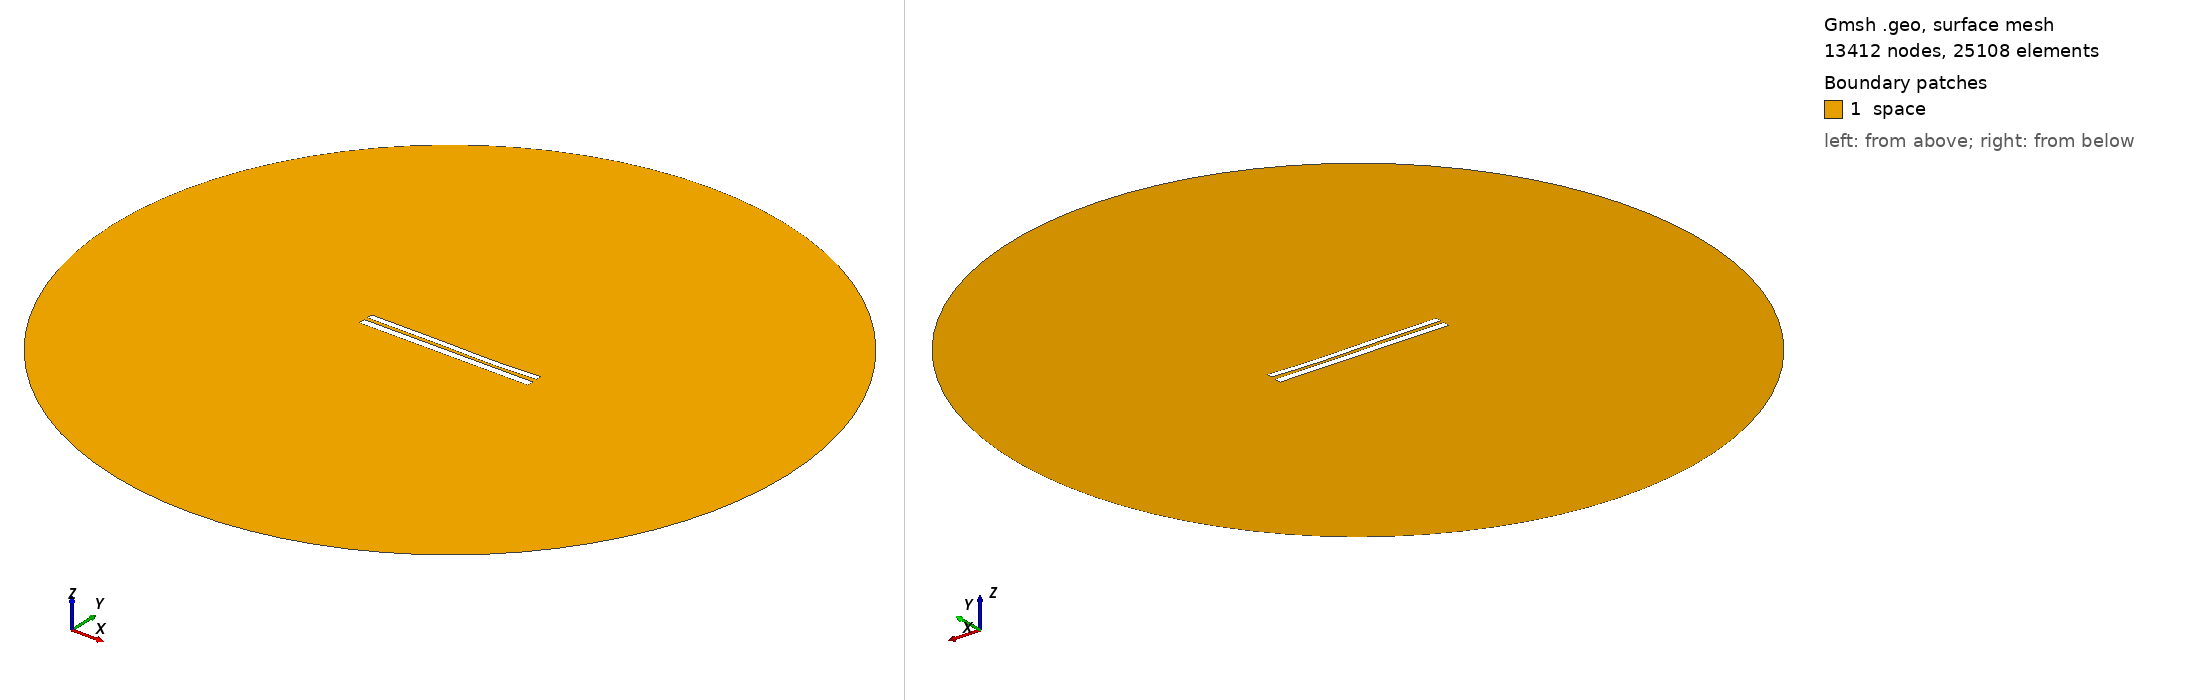

Gmsh geometry script, surface-meshed: 13412 nodes, 25108 surface elements. Boundary patches (legend numbers): 1 space. Left view from above one corner, right view from below the opposite corner. Legend entries are the model's physical surfaces. The drawing asked Gmsh for element sizes between 1% and 20% of the model's largest extent; the script's own settings can give other sizes.

=== 7647.geo (drawn) ===
//---------------------------------------
// Geometry kernel
//---------------------------------------

SetFactory("OpenCASCADE");



//---------------------------------------
// Parameters of the geometry
//---------------------------------------

// Overetch of the upper plate
overetch = 0.25;

// Distance between the plates
distance = 2.0;

// Discretization over the x axis (for the deformation)
nx = 50; 

// Length of the plate
L = 100 - overetch; 

// Number of modes
n = 4; 

// 1st mode coefficient
coeff(1) = -0.075;
beta(1) = 0.596864 * 3.1415926535 / L;

// 2nd mode coefficient
coeff(2) = -0.15;
beta(2) = 1.49418 * 3.1415926535 / L;

// 3rd mode coefficient
coeff(3) = 0.15;
beta(3) = 2.50025 * 3.1415926535 / L;

// 4th mode coefficient
coeff(4) = -0.075;
beta(4) = 3.49999 * 3.1415926535 / L;



//---------------------------------------
// Upper plate (deformed rectangle)
//---------------------------------------

// Coordiantes of the upper plate
xmin = -50;
xmax = 50 - overetch;

// Height of the upper plate
yheight = 4 - 2 * overetch;

// Indexes of the points
UpperID[] = {};
LowerID[] = {};
LeftID[] = {};
RightID[] = {};

// Point index
p = 1;

// Horizontal edges
For i In {1:nx}
    x = xmin + (i-1)*(xmax - xmin)/(nx-1);

    y_bottom = distance / 2 + overetch;
    For j In {1:n}
        C = (Cosh(beta(j)*L) + Cos(beta(j)*L)) / (Sinh(beta(j)*L) + Sin(beta(j)*L));
        y_bottom  = y_bottom + coeff(j) * (Cosh(beta(j)*(x+50)) - Cos(beta(j)*(x+50)) - C * (Sinh(beta(j)*(x+50)) - Sin(beta(j)*(x+50))));
    EndFor

    y_top = y_bottom + yheight;

    Point(p) = {x, y_top, 0, 1.0};
    UpperID[i] = p;
    p = p + 1;

    Point(p) = {x, y_bottom, 0, 1.0};
    LowerID[i] = p;
    p = p + 1;
EndFor

// Create point lists
UpperPts[] = {}; LowerPts[] = {};
For i In {1:nx}
  UpperPts[] += {UpperID[i]};
  LowerPts[] += {LowerID[i]};
EndFor

// Build splines
Spline(1) = {UpperPts[]};
Spline(2) = {LowerPts[]};
Line(3) = {LowerPts[nx-1], UpperPts[nx-1]};
Line(4) = {LowerPts[0], UpperPts[0]};

// Build the plane surface
Curve Loop(1) = {2, 3, -1, -4};
Plane Surface(1) = {1};



//---------------------------------------
// Lower plate (rectangle)
//---------------------------------------

// Vertices
Point(1001) = {-50, -1, 0, 1.0};
Point(1002) = { 50, -1, 0, 1.0};
Point(1003) = { 50,  -5, 0, 1.0};
Point(1004) = {-50,  -5, 0, 1.0};

// Edges
Line(5) = {1001, 1002};
Line(6) = {1002, 1003};
Line(7) = {1003, 1004};
Line(8) = {1004, 1001};

// Plane surface
Line Loop(2) = {5, 6, 7, 8};
Plane Surface(2) = {2}; 



//---------------------------------------
// Outer (fictious) boundary
//---------------------------------------

// Points
Point(1005) = {0, 0, 0};       // Center
Point(1006) = {200, 0, 0};     // Start point
Point(1007) = {0, 200, 0};     // 90 degrees
Point(1008) = {-200, 0, 0};    // 180 degrees
Point(1009) = {0, -200, 0};    // 270 degrees

// Circle arcs (each needs start, center, end)
Circle(9) = {1006, 1005, 1007};
Circle(10) = {1007, 1005, 1008};
Circle(11) = {1008, 1005, 1009};
Circle(12) = {1009, 1005, 1006};

// Plane surface for the entire domain
Curve Loop(3) = {9, 10, 11, 12};
Surface(3) = {3};

// Subtract the plates from the whole domain to obtain the actual domain where we want to solve the equations
BooleanDifference{ Surface{3}; Delete; }{ Surface{1}; Surface{2}; Delete; }




//---------------------------------------
// Transfinite Lines/Curves
//---------------------------------------

// Set the number of points on the boundaries
r = 7;

// Plates
Transfinite Curve {1, 2} = 50*r Using Progression 1;
Transfinite Curve {3, 4} = 2*r Using Progression 1;
Transfinite Line {5, 7} = 50*r Using Progression 1;
Transfinite Line {6, 8} = 2*r Using Progression 1;

// Outer boundary
Transfinite Line {9, 10, 11, 12} = 20 Using Progression 1;



//---------------------------------------
// Physical groups
//---------------------------------------                

// Physical curves (boundaries)
Physical Line("force_segment", 10) = {2};
Physical Line("upper_plate", 11) = {1, 3, 4};
Physical Line("lower_plate", 12) = {5, 6, 7, 8};
Physical Line("boundary", 20) = {9, 10, 11, 12};

// Physical Surfaces
Physical Surface("space", 30) = {3};



//---------------------------------------
// 6. Generate the Mesh
//---------------------------------------

// 2D mesh generation
Mesh 2;
